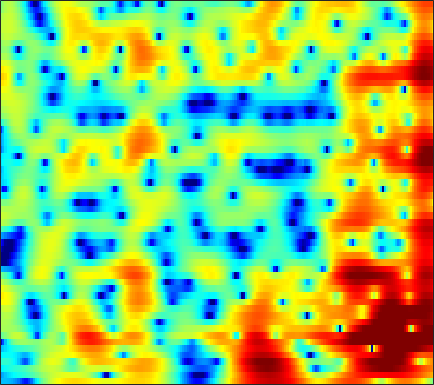

The file beside this chart, header and first rows:
-7.6113, -7.5151, -7.4809, -7.5871, -7.7638, -8.1301, -8.6826, -9.2503, -10.255, -11.568, -13.086, -14.041, -14.152, -12.473, -10.631, -8.1568, -5.9397, -4.4737, -2.7561, -1.2727, 0.014333, 0.86552, 1.8675, 2.7334
-8.818, -8.035, -7.144, -6.402, -5.928, -5.393, -4.947, -4.655, -4.306, -3.982, -3.663, -3.415, -3.054, -2.641, -2.292, -1.778, -1.214, -0.7699, -0.1627, 0.4421, 1.025, 1.438, 1.948, 2.402
-5.527, -5.098, -4.612, -4.213, -3.967, -3.695, -3.474, -3.326, -3.124, -2.893, -2.614, -2.36, -1.95, -1.459, -1.045, -0.4546, 0.1535, 0.6062, 1.181, 1.702, 2.146, 2.416, 2.677, 2.809
-3.294, -3.22, -3.228, -3.378, -3.602, -4.081, -4.819, -5.59, -6.959, -8.771, -10.86, -11.96, -11.24, -8.624, -6.54, -4.104, -2.106, -0.8554, 0.538, 1.665, 2.556, 3.081, 3.6, 3.912
-5.145, -4.956, -4.778, -4.71, -4.742, -4.919, -5.276, -5.661, -6.315, -7.061, -7.719, -7.948, -7.652, -6.683, -5.659, -4.154, -2.695, -1.701, -0.5266, 0.477, 1.321, 1.858, 2.46, 2.939
-7.586, -7.021, -6.223, -5.465, -4.95, -4.365, -3.9, -3.614, -3.294, -3.026, -2.793, -2.616, -2.35, -2.035, -1.746, -1.296, -0.8023, -0.4271, 0.06495, 0.5381, 0.9732, 1.267, 1.614, 1.914
-16.95, -11.73, -7.296, -4.476, -2.963, -1.46, -0.3995, 0.1709, 0.6884, 0.9583, 1.026, 0.9658, 0.7839, 0.5243, 0.3297, 0.1306, 0.0536, 0.1179, 0.3864, 0.808, 1.259, 1.545, 1.767, 1.748
-1.139, -0.693, 0.09932, 0.9206, 1.485, 2.121, 2.562, 2.72, 2.668, 2.318, 1.666, 0.9627, -0.3191, -2.104, -3.934, -7.398, -12.12, -13.14, -8.594, -4.671, -2.058, -0.6826, 0.5635, 1.227
1.477, 1.445, 1.406, 1.365, 1.33, 1.213, 0.967, 0.6775, 0.1498, -0.5463, -1.395, -2.156, -3.316, -4.611, -5.64, -6.88, -7.691, -7.798, -7.041, -5.6, -4.04, -2.959, -1.671, -0.5689
1.714, 1.678, 1.592, 1.437, 1.244, 0.8341, 0.2606, -0.2616, -1.054, -1.974, -3.041, -3.934, -5.177, -6.343, -7.072, -7.689, -7.849, -7.614, -6.833, -5.704, -4.419, -3.424, -2.095, -0.8358
1.521, 1.81, 2.003, 1.945, 1.736, 1.24, 0.5319, -0.1366, -1.226, -2.607, -4.278, -5.726, -7.989, -10.8, -13.52, -18.37, -20.6, -16.75, -11.92, -8.487, -5.93, -4.322, -2.443, -0.8223
2.104, 2.633, 2.966, 2.914, 2.669, 2.121, 1.284, 0.419, -1.04, -2.773, -4.697, -6.259, -8.487, -10.66, -12.02, -12.97, -12.57, -11.51, -9.38, -7.109, -5.058, -3.656, -2.022, -0.6853
4.572, 4.713, 4.684, 4.415, 4.053, 3.318, 2.249, 1.24, -0.3666, -2.392, -5.067, -7.632, -12.3, -20.24, -24.18, -15.63, -11.05, -8.688, -6.266, -4.533, -3.137, -2.232, -1.305, -0.7414
5.406, 5.236, 4.906, 4.46, 4.013, 3.253, 2.371, 1.639, 0.4915, -0.898, -2.399, -3.499, -4.929, -5.997, -6.25, -5.745, -4.817, -4.036, -3.03, -2.217, -1.585, -1.296, -1.236, -1.514
4.176, 3.851, 3.345, 2.764, 2.289, 1.653, 1.042, 0.5703, -0.0452, -0.5266, -0.8864, -1.112, -1.311, -1.331, -1.257, -1.071, -0.8037, -0.5811, -0.367, -0.2009, -0.1456, -0.2843, -0.688, -1.239
2.475, 1.973, 1.211, 0.3443, -0.3209, -1.209, -2.096, -2.604, -2.849, -2.599, -2.046, -1.515, -0.6917, 0.1187, 0.654, 1.238, 1.706, 1.972, 2.17, 2.163, 1.902, 1.577, 0.9879, 0.1428
-0.2832, -0.9296, -1.904, -3.1, -4.253, -6.354, -9.34, -12.38, -15.72, -11.3, -6.684, -4.091, -1.435, 0.5106, 1.649, 2.854, 3.71, 4.128, 4.461, 4.474, 4.168, 3.764, 2.898, 1.534
-7.423, -8.055, -8.604, -8.974, -9.326, -9.788, -10.29, -10.79, -10.54, -8.7, -6.341, -4.462, -2.113, -0.2088, 0.977, 2.302, 3.314, 3.845, 4.309, 4.491, 4.409, 4.131, 3.461, 2.509
-21.35, -24.4, -22.02, -18.09, -15.82, -13.48, -11.81, -10.67, -8.968, -7.372, -5.712, -4.391, -2.744, -1.247, -0.1985, 1.002, 1.98, 2.59, 3.19, 3.571, 3.734, 3.691, 3.486, 3.125
-20.27, -21.31, -20.97, -19.55, -18.08, -15.97, -14.08, -12.48, -10.34, -8.468, -6.621, -5.25, -3.61, -2.111, -1.066, 0.1694, 1.199, 1.869, 2.599, 3.132, 3.459, 3.611, 3.671, 3.545
-17.44, -18.81, -20.82, -22.28, -22.33, -20.66, -17.67, -15.22, -12.49, -10.12, -7.825, -6.33, -4.538, -2.84, -1.718, -0.3858, 0.7903, 1.534, 2.356, 3.002, 3.462, 3.711, 3.876, 3.866
-14.64, -16.28, -19.15, -22.58, -24.05, -21.49, -18.25, -15.84, -13.45, -11.34, -9.084, -7.548, -5.556, -3.642, -2.359, -0.8637, 0.4333, 1.253, 2.144, 2.849, 3.397, 3.676, 3.898, 3.998
-8.492, -9.121, -10.16, -11.15, -11.8, -12.77, -13.53, -14.27, -15.49, -14.94, -12.36, -9.966, -6.838, -4.314, -2.786, -1.072, 0.2256, 0.9933, 1.828, 2.439, 2.913, 3.173, 3.455, 3.664
-2.043, -2.414, -3.081, -3.952, -4.757, -6.066, -7.887, -9.756, -12.54, -13.99, -10.76, -8.003, -4.873, -2.643, -1.398, -0.19, 0.5807, 0.9161, 1.123, 1.163, 1.12, 1.206, 1.523, 1.96
2.191, 1.944, 1.548, 1.026, 0.5856, -0.02864, -0.7325, -1.126, -1.568, -1.603, -1.31, -0.9371, -0.2816, 0.2008, 0.4904, 0.5467, 0.2326, -0.2916, -1.54, -3.406, -5.914, -7.454, -6.918, -4.259
2.835, 2.691, 2.479, 2.245, 2.06, 1.802, 1.595, 1.45, 1.264, 1.178, 1.074, 1.046, 0.9318, 0.7212, 0.4711, -0.06567, -0.8979, -1.76, -3.331, -5.479, -8.212, -10.04, -9.478, -6.847
1.971, 1.878, 1.769, 1.726, 1.713, 1.717, 1.75, 1.733, 1.752, 1.666, 1.561, 1.419, 1.125, 0.7679, 0.3745, -0.2045, -0.9129, -1.49, -2.254, -2.995, -3.542, -3.724, -3.682, -3.266
0.142, -0.02683, -0.02742, 0.2008, 0.4908, 0.9619, 1.379, 1.676, 1.96, 2.094, 2.084, 1.936, 1.634, 1.137, 0.6875, -0.03599, -0.798, -1.362, -2.012, -2.423, -2.498, -2.38, -2.087, -1.598
-4.584, -5.522, -5.33, -3.799, -2.38, -0.6234, 0.7331, 1.57, 2.296, 2.767, 2.891, 2.797, 2.436, 1.713, 1.019, -0.2816, -1.865, -3.27, -5.073, -5.941, -5.269, -4.12, -2.393, -0.9078
-10.52, -14.97, -14.18, -8.28, -5.223, -2.392, -0.4075, 0.6863, 1.675, 2.314, 2.544, 2.538, 2.159, 1.444, 0.599, -0.9617, -3.237, -5.634, -10.49, -16.28, -10.54, -6.785, -3.155, -0.8586
-6.492, -6.537, -5.994, -4.975, -3.979, -2.68, -1.445, -0.7306, 0.1025, 0.6126, 0.9158, 0.9367, 0.7519, 0.3217, -0.1883, -1.014, -2.039, -2.768, -3.623, -3.881, -3.498, -2.798, -1.585, -0.3139
-7.062, -6.262, -5.292, -4.328, -3.665, -2.82, -2.03, -1.54, -0.922, -0.5009, -0.1827, -0.09883, -0.06828, -0.2695, -0.4904, -0.9525, -1.483, -1.905, -2.321, -2.54, -2.448, -2.064, -1.328, -0.3039
-7.717, -6.37, -5.097, -4.12, -3.589, -2.983, -2.565, -2.209, -1.781, -1.315, -0.8678, -0.5687, -0.2661, -0.21, -0.311, -0.7738, -1.504, -2.32, -3.578, -4.985, -5.666, -5.253, -3.711, -1.624
-5.587, -5.01, -4.363, -4.036, -3.988, -4.197, -4.744, -4.976, -5.073, -4.087, -2.839, -1.694, -0.6348, 0.1204, 0.3077, 0.1321, -0.6462, -1.724, -4.117, -8.309, -15.94, -13.35, -6.366, -2.076
-5.86, -5.353, -4.821, -4.727, -5.036, -6.338, -8.833, -13.13, -33.78, -12.48, -6.228, -3.36, -1.014, 0.5341, 1.19, 1.656, 1.611, 1.335, 0.7691, 0.08879, -0.2417, -0.1462, 0.4373, 1.208
-10.09, -7.869, -5.965, -4.87, -4.5, -4.402, -4.736, -4.853, -4.886, -3.795, -2.244, -1.08, 0.3887, 1.404, 2.048, 2.574, 2.88, 2.994, 3.027, 2.999, 2.936, 2.839, 2.724, 2.345
-8.516, -7.273, -5.683, -4.343, -3.506, -2.581, -1.934, -1.471, -0.9341, -0.4172, 0.1764, 0.4872, 0.9597, 1.274, 1.497, 1.695, 1.912, 2.063, 2.248, 2.449, 2.549, 2.574, 2.414, 2.07
-8.338, -7.123, -5.361, -3.642, -2.539, -1.344, -0.394, 0.06865, 0.6011, 0.7918, 0.7958, 0.6818, 0.2654, -0.2142, -0.7116, -1.172, -1.329, -1.124, -0.4993, 0.2744, 1.019, 1.476, 1.844, 2.014
-12.83, -8.424, -4.768, -2.334, -0.997, 0.3013, 1.222, 1.64, 1.89, 1.819, 1.312, 0.701, -0.6073, -2.609, -4.715, -8.67, -12.15, -10.08, -5.794, -2.778, -0.7501, 0.343, 1.375, 1.98
-3.593, -2.706, -1.325, -0.05193, 0.7703, 1.614, 2.18, 2.423, 2.443, 2.216, 1.613, 0.9, -0.3629, -2.149, -3.786, -6.143, -7.547, -7.025, -5.053, -3.126, -1.603, -0.7008, 0.1923, 0.7539
0.008992, 0.3918, 0.9472, 1.492, 1.863, 2.262, 2.486, 2.572, 2.485, 2.211, 1.774, 1.28, 0.5237, -0.3334, -1.011, -1.763, -2.323, -2.535, -2.557, -2.438, -2.197, -2.071, -1.855, -1.673
1.324, 1.674, 2.085, 2.427, 2.617, 2.791, 2.858, 2.818, 2.698, 2.419, 2.034, 1.71, 1.147, 0.5261, 0.05185, -0.6436, -1.317, -1.819, -2.519, -3.175, -3.849, -4.341, -4.925, -5.259
2.127, 2.488, 2.848, 3.079, 3.175, 3.203, 3.151, 3.037, 2.83, 2.563, 2.197, 1.888, 1.411, 0.8307, 0.3432, -0.421, -1.297, -2.059, -3.244, -4.654, -6.396, -7.886, -10.12, -12.22
3.004, 3.284, 3.481, 3.503, 3.435, 3.244, 2.965, 2.758, 2.421, 2.123, 1.837, 1.562, 1.205, 0.7667, 0.3158, -0.3574, -1.248, -2.082, -3.4, -5.115, -7.327, -9.448, -13.31, -18.89
4.255, 4.325, 4.195, 3.828, 3.407, 2.714, 1.924, 1.37, 0.8093, 0.4675, 0.4194, 0.4845, 0.5151, 0.4564, 0.3054, -0.1085, -0.7602, -1.386, -2.438, -3.683, -5.131, -6.166, -7.694, -8.874
5.923, 5.764, 5.255, 4.366, 3.392, 1.64, -0.6249, -2.701, -4.89, -4.8, -3.128, -1.71, -0.4385, 0.2557, 0.527, 0.4182, -0.004675, -0.4751, -1.311, -2.278, -3.2, -3.985, -4.812, -5.663
6.717, 6.499, 5.881, 4.821, 3.7, 1.631, -1.361, -4.319, -8.705, -7.934, -4.264, -2.248, -0.517, 0.3314, 0.4855, 0.2972, -0.3739, -1.191, -2.479, -3.799, -4.808, -5.397, -5.676, -5.834
5.54, 5.439, 5.025, 4.307, 3.613, 2.512, 1.333, 0.4471, -0.3289, -0.5718, -0.3814, -0.2072, 0.1321, 0.1921, -0.07787, -0.7847, -2.141, -3.707, -6.8, -11.49, -17.85, -14.66, -10.22, -7.602
3.64, 3.689, 3.47, 2.985, 2.475, 1.688, 0.9344, 0.3738, -0.1055, -0.1932, -0.0921, -0.03942, 0.1461, 0.1556, -0.0715, -0.6832, -1.736, -2.837, -4.719, -6.868, -8.076, -7.972, -6.525, -4.768
1.501, 1.692, 1.594, 1.048, 0.2726, -1.135, -2.866, -3.945, -4.785, -4.163, -2.754, -1.709, -0.7825, -0.1441, 0.1694, 0.1676, -0.1365, -0.4728, -0.9787, -1.468, -1.805, -1.782, -1.547, -1.052
0.01102, 0.5427, 0.6714, 0.09767, -0.8303, -2.916, -6.603, -11.64, -20.45, -10.06, -5.124, -2.881, -1.092, -0.04783, 0.4177, 0.7114, 0.7129, 0.5563, 0.217, -0.1429, -0.5272, -0.6515, -0.6757, -0.5291
0.5101, 1.15, 1.489, 1.319, 0.9332, 0.06563, -0.9776, -1.675, -2.147, -1.885, -1.173, -0.5039, 0.1931, 0.5772, 0.6441, 0.6014, 0.3337, -0.01795, -0.6918, -1.576, -2.584, -3.547, -4.73, -5.259
1.732, 2.137, 2.463, 2.547, 2.457, 2.188, 1.83, 1.583, 1.27, 0.9957, 0.7574, 0.5244, 0.2411, -0.1122, -0.4552, -1.053, -1.777, -2.386, -3.308, -4.51, -6.124, -7.873, -11.82, -21.5
2.367, 2.634, 2.885, 2.991, 2.954, 2.794, 2.492, 2.165, 1.663, 1.079, 0.3922, -0.2337, -1.198, -2.261, -3.08, -4.281, -5.482, -6.293, -7.087, -7.526, -7.848, -8.018, -8.007, -7.523
2.398, 2.676, 2.924, 3.022, 3, 2.814, 2.445, 2.038, 1.328, 0.4175, -0.6841, -1.599, -3.059, -4.821, -6.434, -8.86, -11.69, -13.85, -15.37, -13.7, -10.96, -9.127, -6.972, -5.032
1.605, 2.056, 2.49, 2.703, 2.719, 2.515, 2.073, 1.61, 0.7609, -0.3645, -1.761, -3.014, -4.82, -6.902, -8.652, -11.43, -14.71, -17.56, -19.56, -15.82, -11.49, -8.995, -6.122, -3.744
0.1013, 1.007, 1.836, 2.263, 2.326, 2.131, 1.632, 1.043, 0.01402, -1.258, -2.861, -4.248, -6.482, -9.032, -10.94, -13.02, -13.92, -13.67, -12.35, -10.29, -7.905, -6.112, -3.897, -1.898
-0.07116, 0.9738, 1.791, 2.115, 2.087, 1.75, 1.102, 0.4132, -0.7357, -2.145, -3.826, -5.287, -7.745, -11.03, -14.62, -23.89, -25.37, -17.04, -11.71, -8.302, -5.596, -3.831, -1.847, -0.1868
